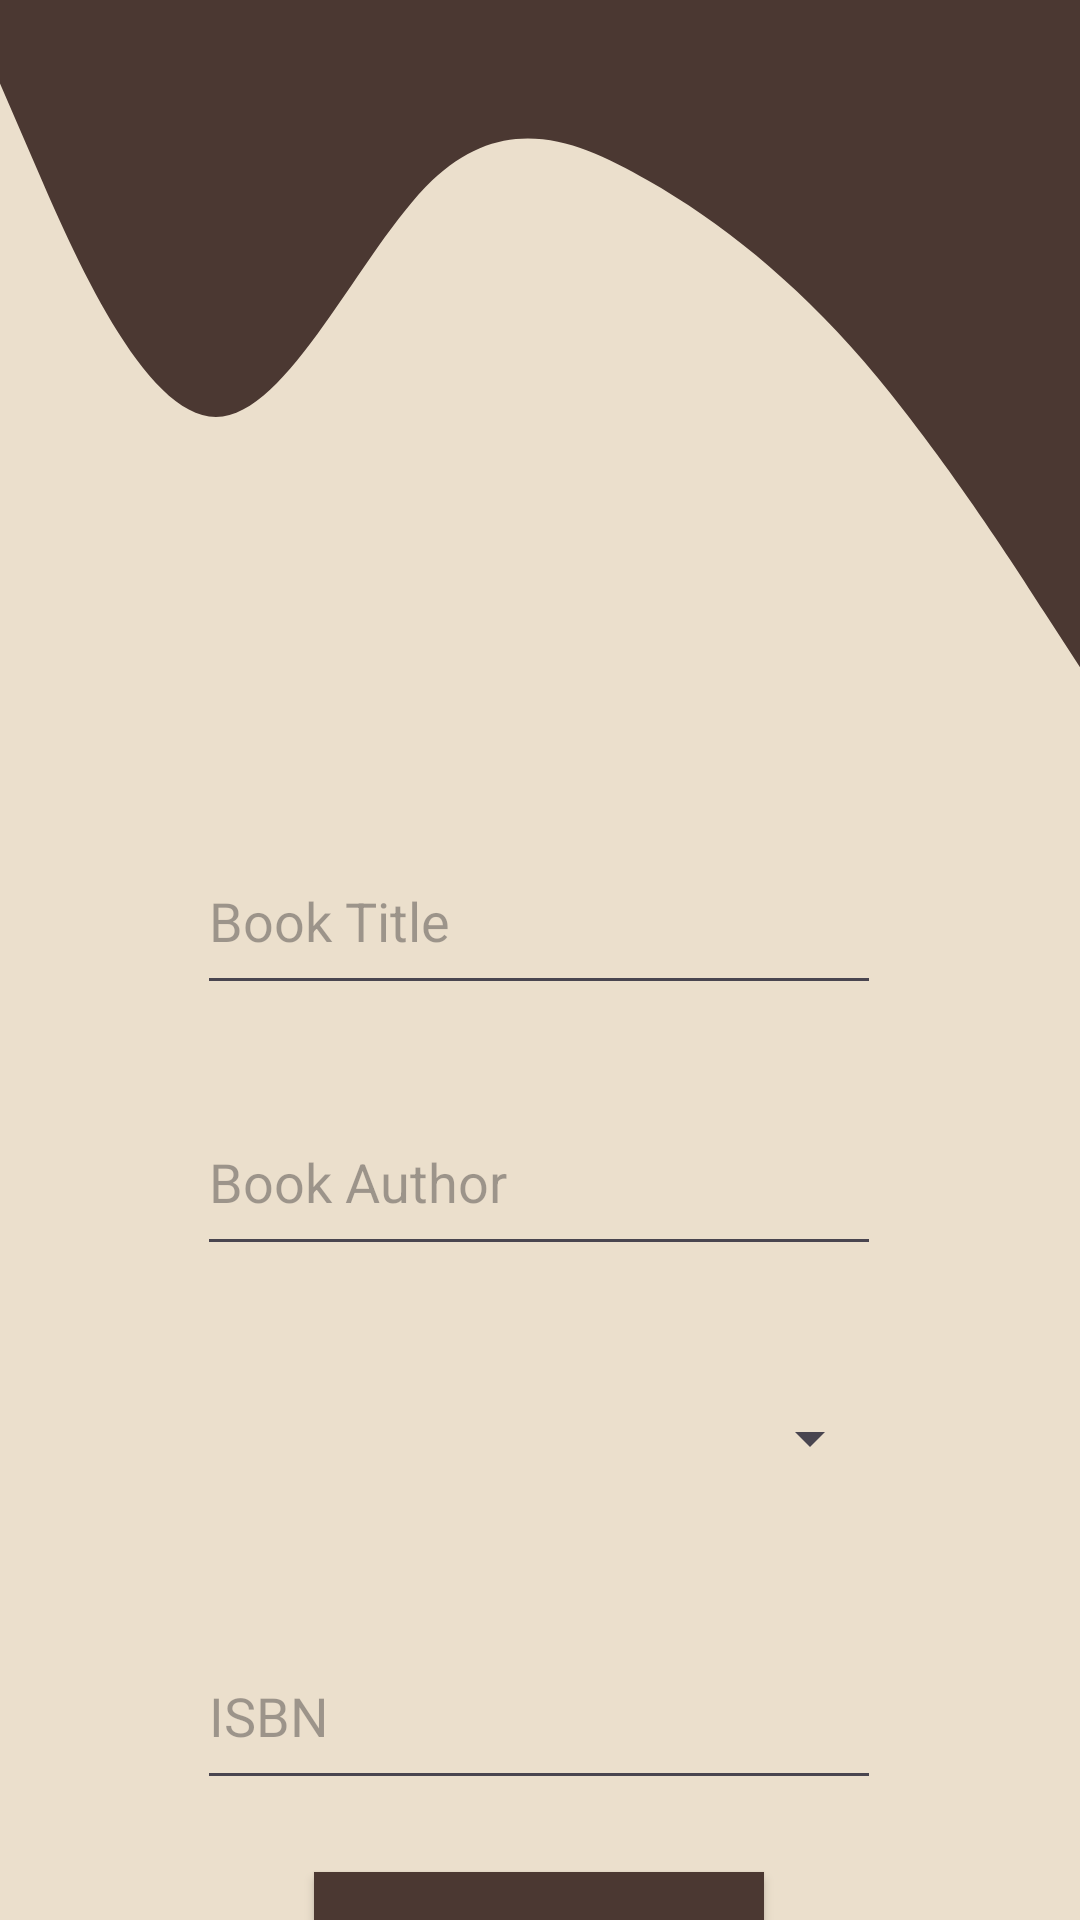

Here is an Android app screen rendered from its layout file. Give the layout XML and the strings, colors and styles it references.
<!-- AndroidManifest.xml: application theme Theme.BookClubAppJava -->
<!-- res/layout/activity_add_read_book.xml -->
<?xml version="1.0" encoding="utf-8"?>
<androidx.constraintlayout.widget.ConstraintLayout xmlns:android="http://schemas.android.com/apk/res/android"
    xmlns:app="http://schemas.android.com/apk/res-auto"
    xmlns:tools="http://schemas.android.com/tools"
    android:id="@+id/main"
    android:layout_width="match_parent"
    android:layout_height="match_parent"
    android:background="#EBDFCC"
    tools:context=".AddReadBook">
    <RelativeLayout
        android:id="@+id/relativeLayout"
        android:layout_width="match_parent"
        android:layout_height="278dp"
        android:background="@drawable/wave__1_"
        app:layout_constraintEnd_toEndOf="parent"
        app:layout_constraintStart_toStartOf="parent"
        app:layout_constraintTop_toTopOf="parent">

    </RelativeLayout>


    <EditText
        android:id="@+id/input_Title"
        android:layout_width="228dp"
        android:layout_height="59dp"
        android:layout_marginTop="276dp"
        android:ems="10"
        android:hint="Book Title"
        android:inputType="text"
        app:layout_constraintEnd_toEndOf="parent"
        app:layout_constraintHorizontal_bias="0.497"
        app:layout_constraintStart_toStartOf="parent"
        app:layout_constraintTop_toTopOf="parent"
        tools:ignore="HardcodedText,TouchTargetSizeCheck" />

    <EditText
        android:id="@+id/input_Author"
        android:layout_width="228dp"
        android:layout_height="59dp"
        android:layout_marginTop="28dp"
        android:ems="10"
        android:hint="Book Author"
        android:inputType="text"
        app:layout_constraintEnd_toEndOf="parent"
        app:layout_constraintHorizontal_bias="0.497"
        app:layout_constraintStart_toStartOf="parent"
        app:layout_constraintTop_toBottomOf="@+id/input_Title"
        tools:ignore="TouchTargetSizeCheck" />

    <EditText
        android:id="@+id/input_ISBN"
        android:layout_width="228dp"
        android:layout_height="59dp"
        android:layout_marginTop="32dp"
        android:ems="10"
        android:hint="ISBN"
        android:inputType="text"
        app:layout_constraintEnd_toEndOf="parent"
        app:layout_constraintHorizontal_bias="0.497"
        app:layout_constraintStart_toStartOf="parent"
        app:layout_constraintTop_toBottomOf="@+id/genreSpinner"
        tools:ignore="TouchTargetSizeCheck" />

    <Button
        android:id="@+id/addReadBook"
        android:layout_width="150dp"
        android:layout_height="wrap_content"
        android:layout_marginTop="24dp"
        android:text="Add Book"
        android:textColor="#EBDFCC"
        android:background="#4B3832"
        app:layout_constraintEnd_toEndOf="parent"
        app:layout_constraintHorizontal_bias="0.498"
        app:layout_constraintStart_toStartOf="parent"
        app:layout_constraintTop_toBottomOf="@+id/input_ISBN" />

    <Spinner
        android:id="@+id/genreSpinner"
        android:layout_width="228dp"
        android:layout_height="59dp"
        android:layout_marginTop="28dp"
        android:autofillHints="Book Genre"
        app:layout_constraintEnd_toEndOf="parent"
        app:layout_constraintStart_toStartOf="parent"
        app:layout_constraintTop_toBottomOf="@+id/input_Author" />

</androidx.constraintlayout.widget.ConstraintLayout>
<!-- resources referenced by this layout -->
<resources>
  <!-- drawable wave__1_ (drawable) -->
  <vector xmlns:android="http://schemas.android.com/apk/res/android"
      android:width="1440dp"
      android:height="320dp"
      android:viewportWidth="1440"
      android:viewportHeight="320">
    <path
        android:pathData="M0,32L48,64C96,96 192,160 288,160C384,160 480,96 576,69.3C672,43 768,53 864,69.3C960,85 1056,107 1152,138.7C1248,171 1344,213 1392,234.7L1440,256L1440,0L1392,0C1344,0 1248,0 1152,0C1056,0 960,0 864,0C768,0 672,0 576,0C480,0 384,0 288,0C192,0 96,0 48,0L0,0Z"
        android:fillColor="#4B3832"/>
  </vector>
  <style name="Theme.BookClubAppJava" parent="Base.Theme.BookClubAppJava" />
  <style name="Base.Theme.BookClubAppJava" parent="Theme.Material3.DayNight.NoActionBar">
          
          
      </style>
</resources>
